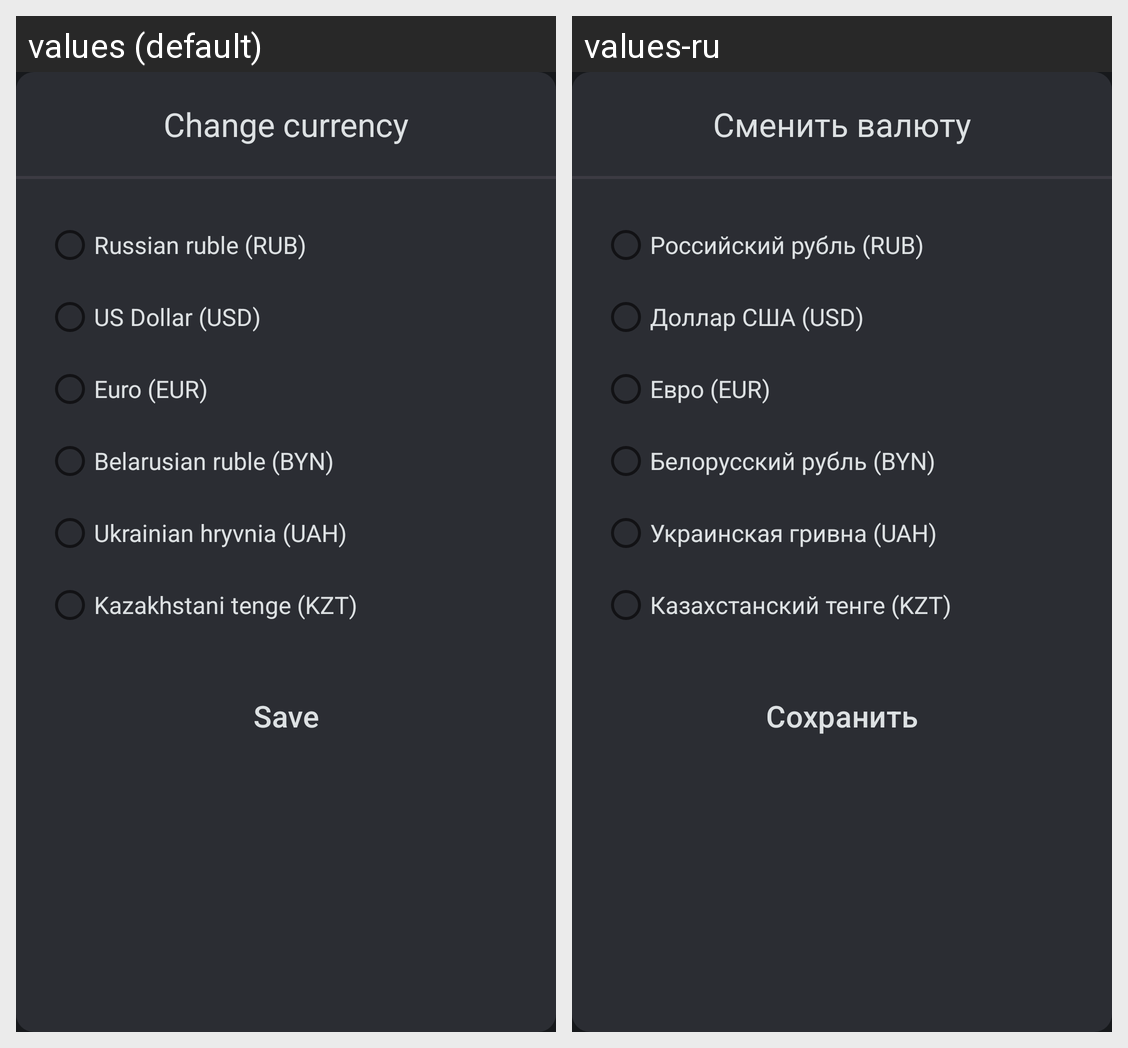

Locale-by-locale string values for the Android screen shown in this grid:
Android screen res/layout/fragment_change_currency.xml rendered under 2 locales, left to right: values (default), values-ru. Device: Nexus 5 (rendered at 1080×1920; each locale shown at half size, 540×960, under a caption strip naming it); theme Theme.FinanceApp.
Strings drawn on this screen, with the default value and each locale's value (text and hints the layout hard-codes, and strings that could not be matched under every locale, appear in the picture but are not listed):

more_screen_currency
  values: Change currency
  values-ru: Сменить валюту

currency_RUB
  values: Russian ruble (RUB)
  values-ru: Российский рубль (RUB)

currency_USD
  values: US Dollar (USD)
  values-ru: Доллар США (USD)

currency_EUR
  values: Euro (EUR)
  values-ru: Евро (EUR)

currency_BYN
  values: Belarusian ruble (BYN)
  values-ru: Белорусский рубль (BYN)

currency_UAH
  values: Ukrainian hryvnia (UAH)
  values-ru: Украинская гривна (UAH)

currency_KZT
  values: Kazakhstani tenge (KZT)
  values-ru: Казахстанский тенге (KZT)

save_btn
  values: Save
  values-ru: Сохранить
